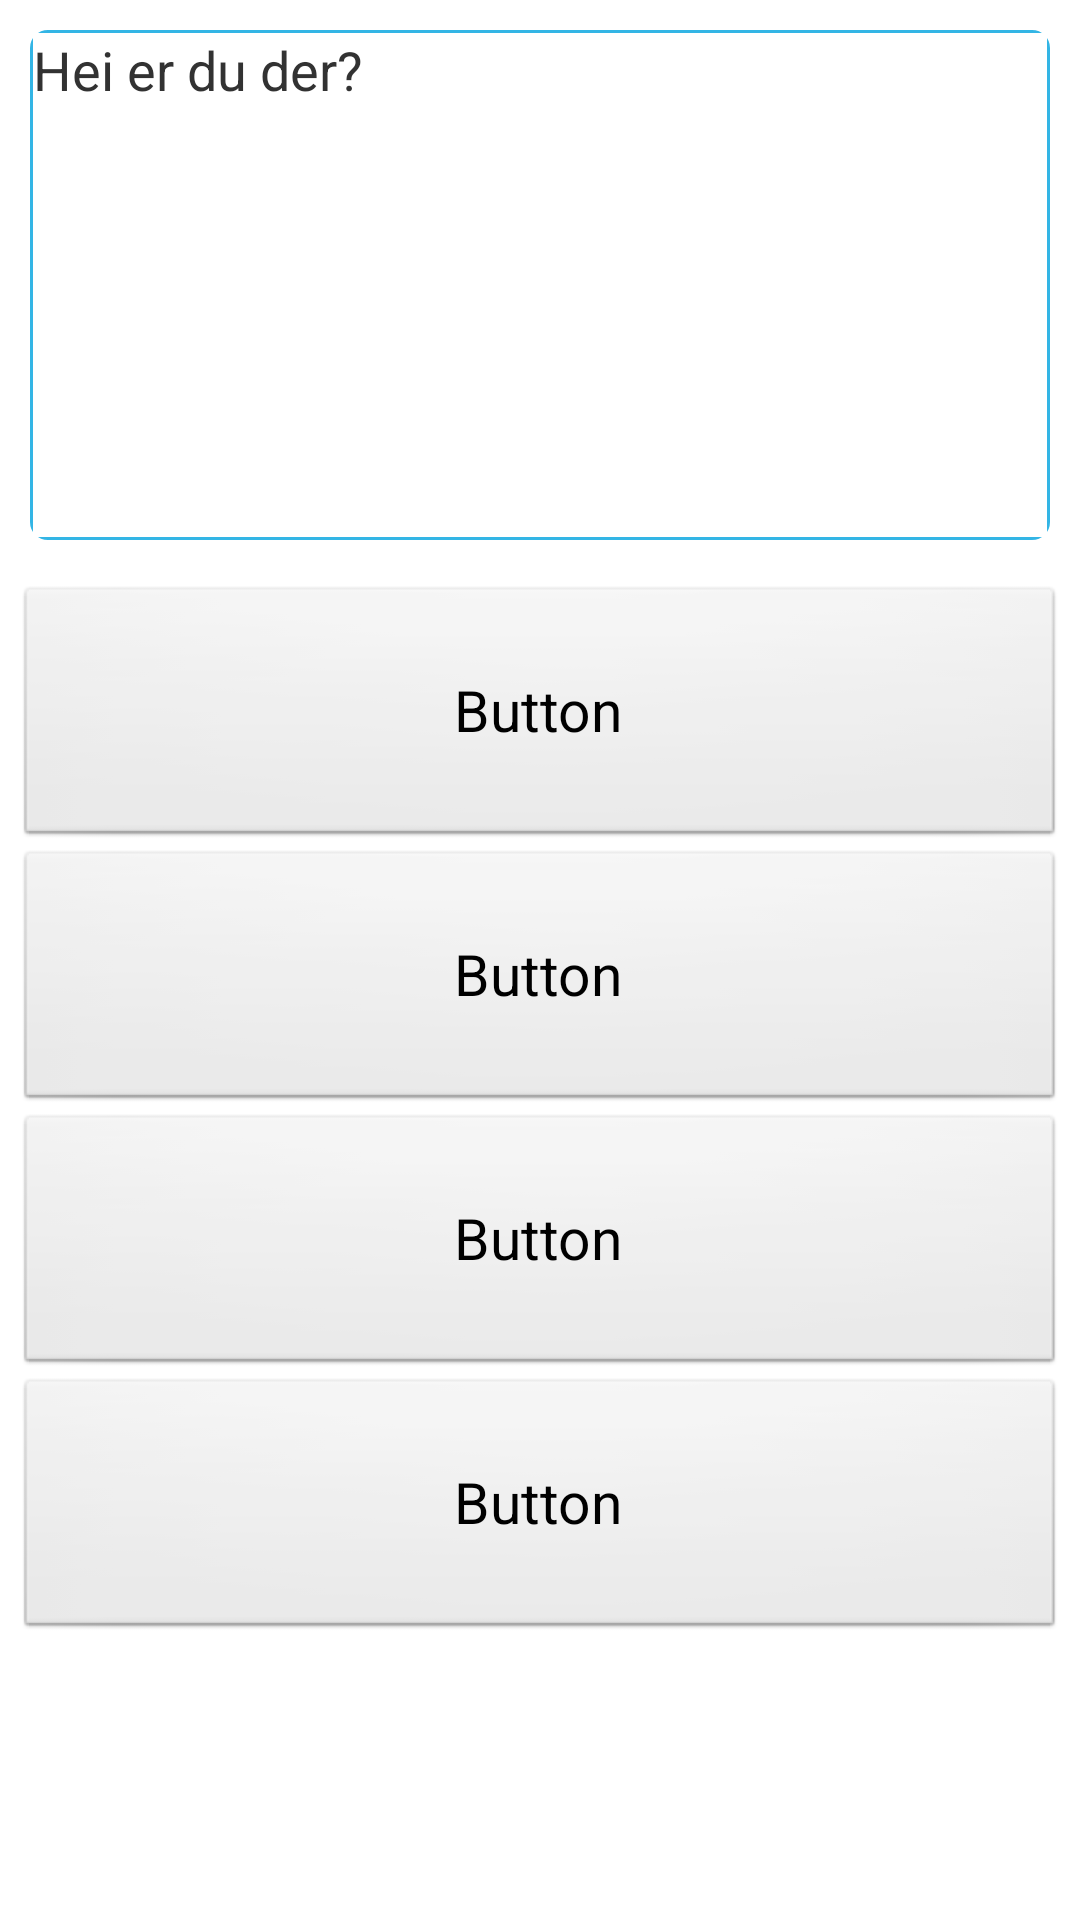

This screen was rendered from an Android layout file. Write that file and the resources it references.
<!-- AndroidManifest.xml: application theme StandardTheme -->
<!-- res/layout/fragment_training_quiz.xml -->
<?xml version="1.0" encoding="utf-8"?>
<LinearLayout xmlns:android="http://schemas.android.com/apk/res/android"
    android:layout_width="match_parent"
    android:layout_height="match_parent"
    android:orientation="vertical" >

    <FrameLayout
        android:layout_width="match_parent"
        android:layout_height="170dp"
        android:layout_margin="10dp"
        android:background="@drawable/my_border" >

        <FrameLayout
            android:id="@+id/frame"
            android:layout_width="match_parent"
            android:layout_height="match_parent"
            android:background="@android:color/white" >
    <ScrollView
        android:layout_width="fill_parent"
        android:layout_height="fill_parent"
        android:layout_below="@+id/frame" >
        

      

                <TextView
                    android:id="@+id/question"
                    android:layout_width="wrap_content"
                    android:layout_height="wrap_content"
                    android:text="Hei er du der?"
                    android:textSize="18sp" />
           
                </ScrollView>
        </FrameLayout>
    </FrameLayout>

    <LinearLayout
        android:layout_width="match_parent"
        android:layout_height="0dp"
        android:layout_margin="5dp"
        android:layout_weight="0.76"
        android:orientation="vertical"
        android:weightSum="5" >

        <Button
            android:id="@+id/quiz_button1"
            android:layout_width="fill_parent"
            android:layout_height="0dp"
            android:layout_weight="1"
            android:text="Button" />

        <Button
            android:id="@+id/quiz_button2"
            android:layout_width="fill_parent"
            android:layout_height="0dp"
            android:layout_weight="1"
            android:text="Button" />

        <Button
            android:id="@+id/quiz_button3"
            android:layout_width="fill_parent"
            android:layout_height="0dp"
            android:layout_weight="1"
            android:text="Button" />

        <Button
            android:id="@+id/quiz_button4"
            android:layout_width="fill_parent"
            android:layout_height="0dp"
            android:layout_weight="1"
            android:text="Button" />

        <LinearLayout
            android:layout_width="wrap_content"
            android:layout_height="0dp"
            android:layout_gravity="right"
            android:layout_weight="1" >

            <Button
                android:id="@+id/quiz_next_button"
                android:layout_width="100dp"
                android:layout_height="50dp"
                android:text="Neste"
                android:visibility="invisible" />
        </LinearLayout>
    </LinearLayout>

</LinearLayout>
<!-- resources referenced by this layout -->
<resources>
  <!-- drawable my_border (drawable) -->
  <?xml version="1.0" encoding="utf-8"?>
      <shape xmlns:android="http://schemas.android.com/apk/res/android">
      <stroke android:width="4dp" android:color="#33B5E5" />
      <padding android:left="1dp" android:top="1dp"
              android:right="1dp" android:bottom="1dp" />
      <corners android:radius="4dp" />
  </shape>
  <style name="StandardTheme" parent="android:Theme.Holo.Light.DarkActionBar">
          <item name="android:buttonStyle">@style/NormalButton</item>
         
          
          
      </style>
  <style name="NormalButton" parent="android:style/Widget.Button">
   		 <item name="android:textSize">19sp</item>
   		 <item name="android:layout_margin">0dip</item>
   		
  	 </style>
</resources>
